Image classification data set "augmented" (haneens5905/MSI-System on GitHub). Class labels (6): cardboard, glass, metal, paper, plastic, trash.

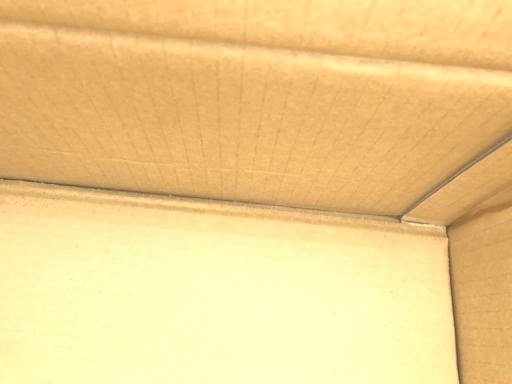
Label: cardboard

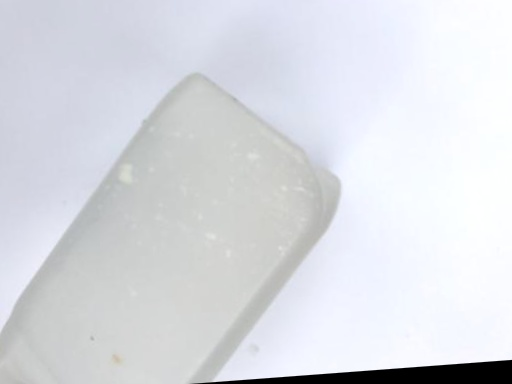
Label: plastic

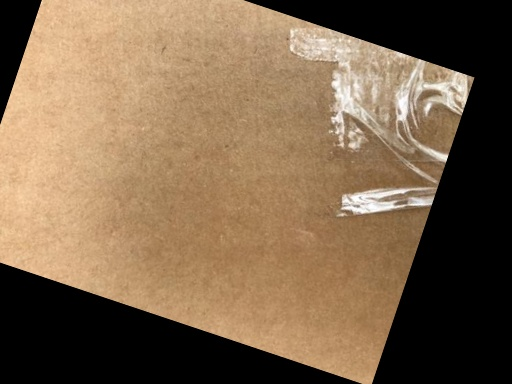
Label: cardboard

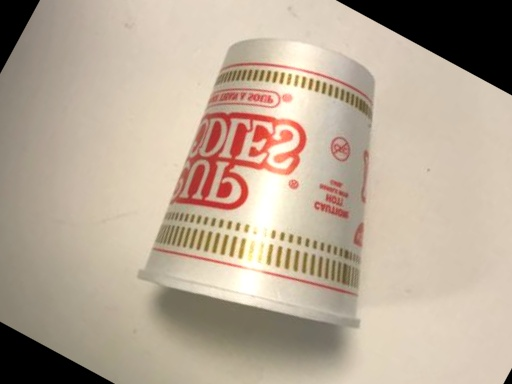
Label: trash

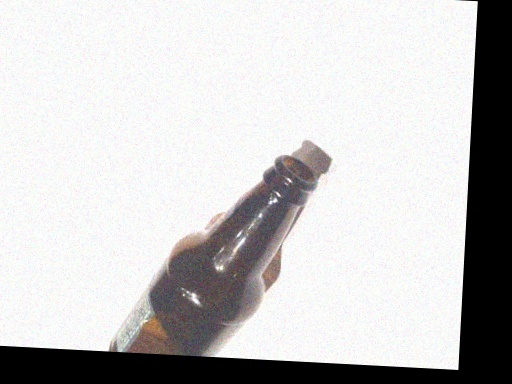
Label: glass

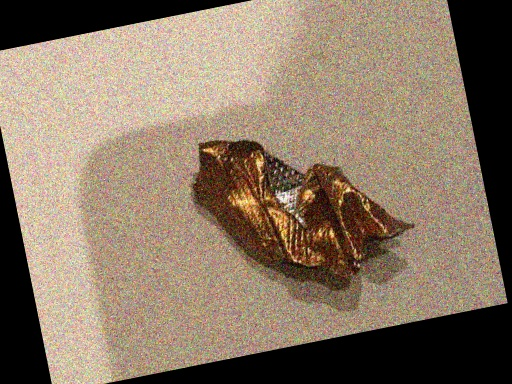
Label: metal
